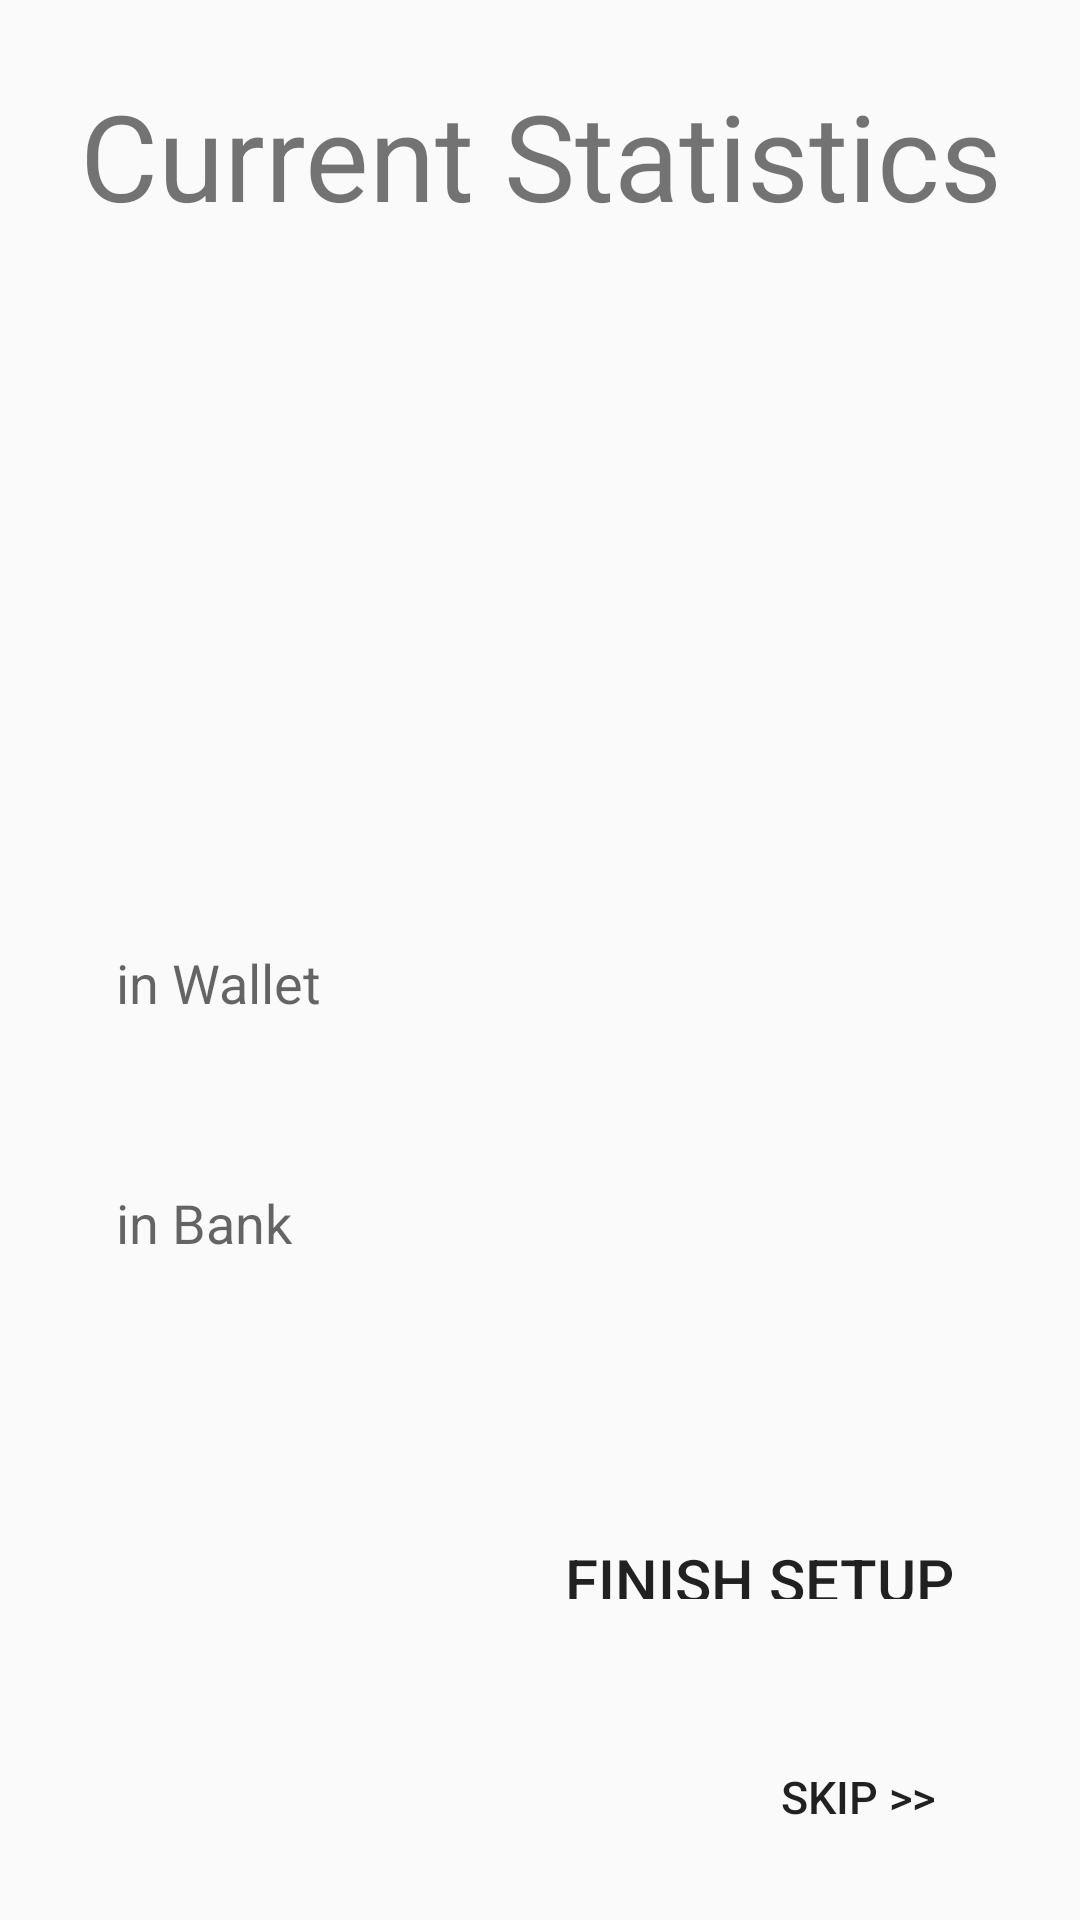

Reconstruct the res/layout file that produces this screen, plus the resources it refers to.
<!-- AndroidManifest.xml: application theme AppTheme -->
<!-- res/layout/activity_second_time.xml -->
<?xml version="1.0" encoding="utf-8"?>
<RelativeLayout xmlns:android="http://schemas.android.com/apk/res/android"
    xmlns:tools="http://schemas.android.com/tools"
    android:id="@+id/activity_second_time"
    android:layout_width="match_parent"
    android:background="@color/md_cyan_400"
    android:layout_height="match_parent"

    tools:context="com.svco.ledgerplus.SecondTime">


    <Button
        android:layout_width="wrap_content"
        android:layout_height="50sp"
        style="@style/Widget.AppCompat.Button.Borderless"
        android:text="Skip >>"
        android:textSize="15sp"
        android:id="@+id/skip"
        android:textColor="@color/md_white_1000"
        android:layout_marginBottom="16dp"
        android:layout_alignParentBottom="true"
        android:layout_alignEnd="@+id/next" />

    <TextView android:layout_width="match_parent"
        android:layout_height="60sp"
        android:text="Current Statistics"
        android:textSize="40sp"
        android:textAlignment="center"
        android:id="@+id/textView3"
        android:textColor="@color/md_white_1000"
        android:layout_alignParentTop="true"
        android:layout_alignParentStart="true"
        android:layout_marginTop="25dp" />

    <Button
        android:layout_width="wrap_content"
        android:layout_height="40sp"
        android:text="Finish Setup"
        android:textSize="20sp"
        style="@style/Widget.AppCompat.Button.Borderless"
        android:textColor="@color/md_white_1000"
        android:id="@+id/next"
        android:layout_above="@+id/skip"
        android:layout_alignEnd="@+id/bank"
        android:layout_marginBottom="31dp" />

    <EditText
        android:background="@color/md_white_1000"
        android:layout_width="300sp"
        android:layout_height="45sp"
        android:hint="  in Bank"
       android:inputType="number"
        android:id="@+id/bank"
        android:layout_alignBottom="@+id/next"
        android:layout_alignStart="@+id/wallet"
        android:layout_marginBottom="113dp" />

    <EditText
        android:id="@+id/wallet"
        android:layout_width="300sp"
        android:layout_height="45sp"
        android:ems="10"
        android:hint="  in Wallet"
        android:background="@color/md_white_1000"
        android:inputType="number"
        android:layout_above="@+id/bank"
        android:layout_centerHorizontal="true"
        android:layout_marginBottom="35dp" />


</RelativeLayout>
<!-- resources referenced by this layout -->
<resources>
  <style name="AppTheme" parent="Theme.AppCompat.Light.NoActionBar">
          
          <item name="colorPrimary">@color/colorPrimary</item>
          <item name="colorPrimaryDark">@color/colorPrimaryDark</item>
          <item name="colorAccent">@color/colorTeal</item>
      </style>
  <color name="colorPrimary">#0089cc</color>
  <color name="colorPrimaryDark">#0978ae</color>
  <color name="colorTeal">#05b9b3</color>
</resources>
